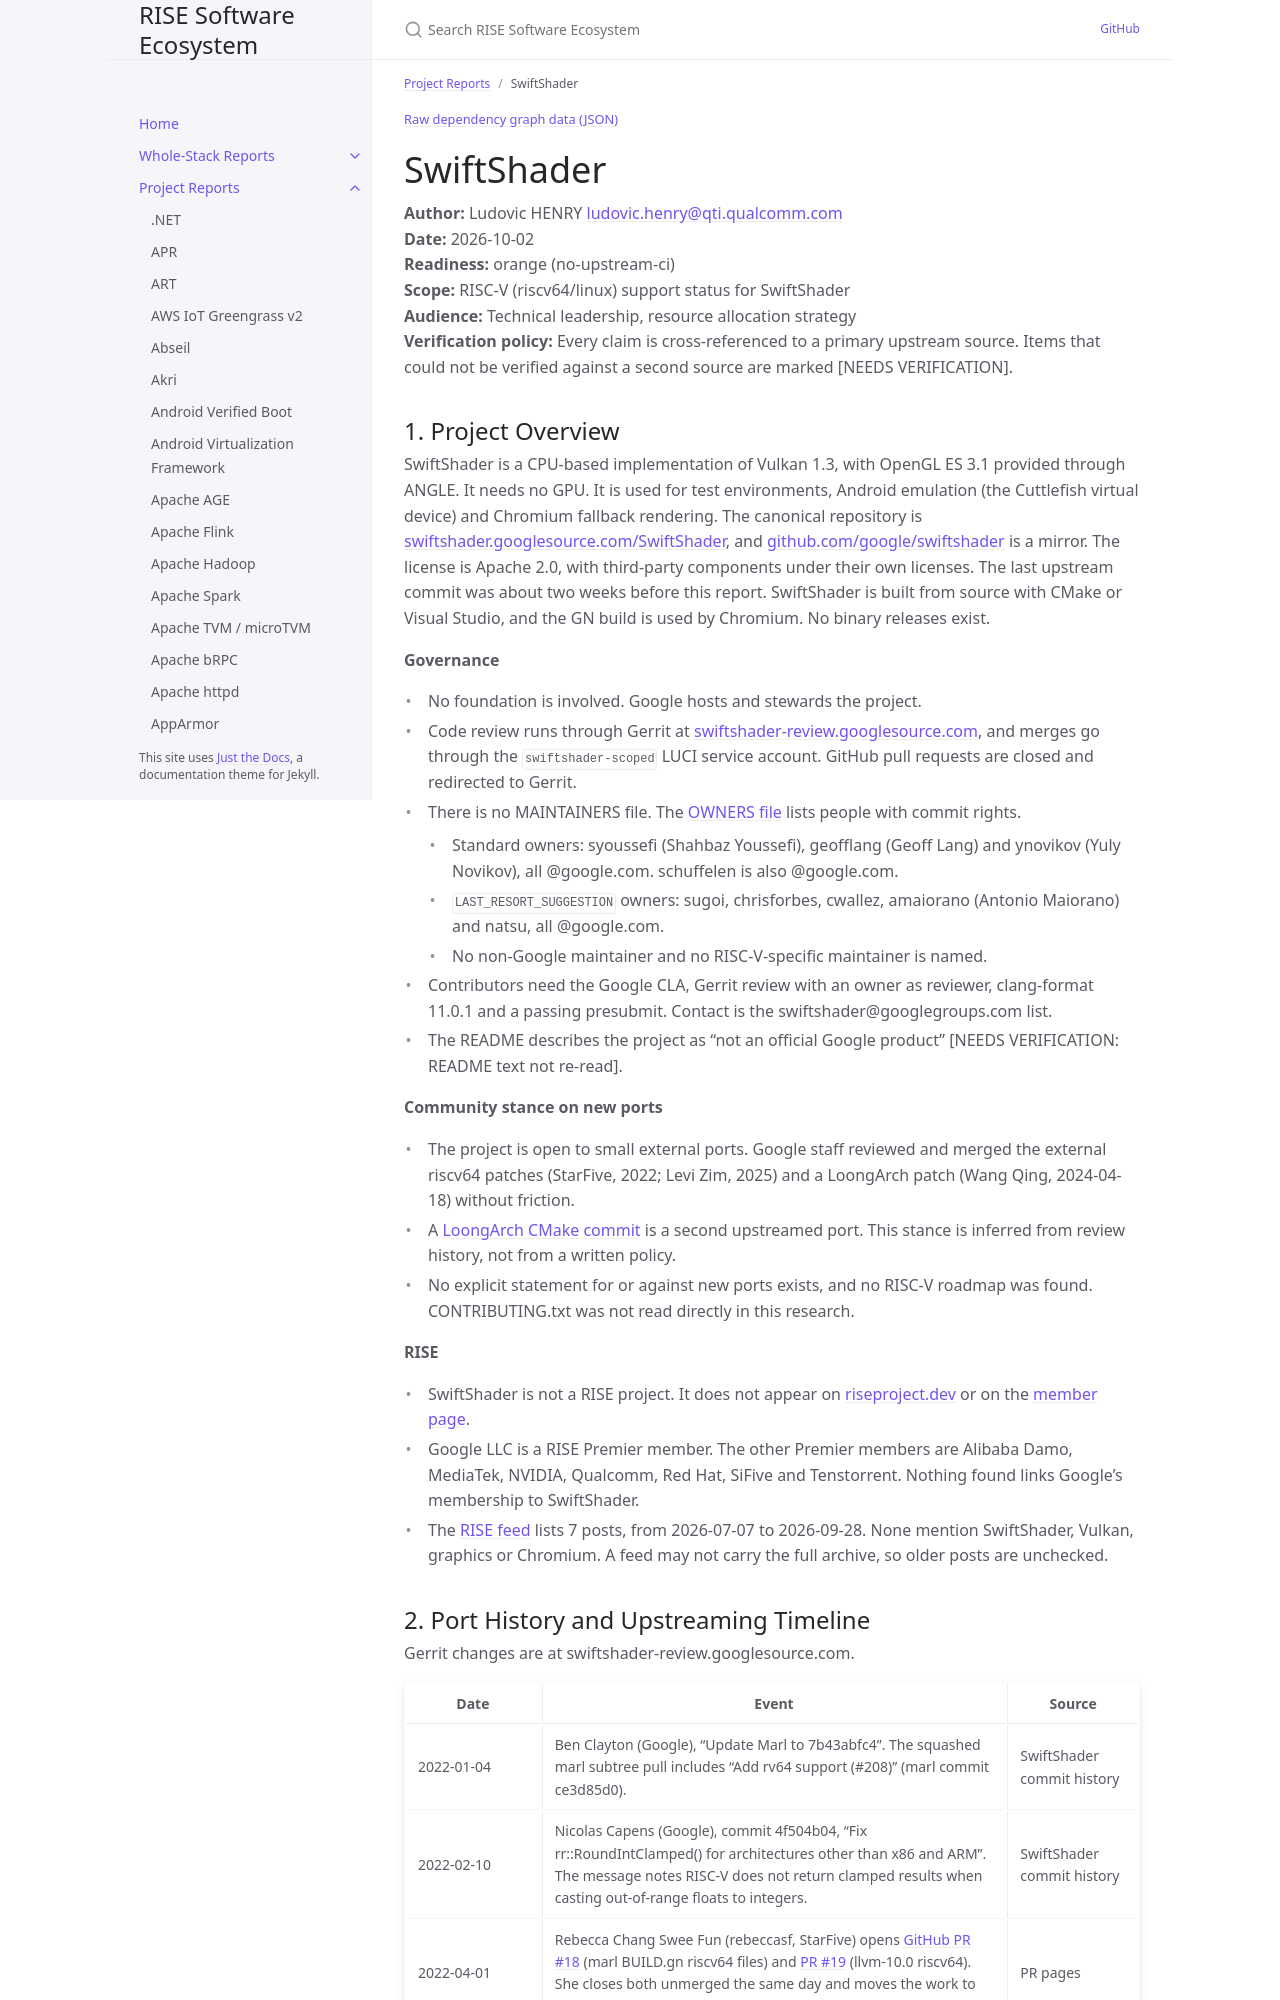

repository: riseproject-dev/sw-ecosystem · page: pr-preview/pr-9/project-reports/swiftshader.html · generator: jekyll

---
title: SwiftShader
parent: Project Reports
color: orange
dependencies:
  - name: LLVM
    relation: runtime-dependency
    criticality: critical
  - name: marl
    relation: runtime-dependency
    criticality: critical
  - name: Subzero
    relation: runtime-dependency
    criticality: optional
  - name: SPIRV-Tools
    relation: runtime-dependency
    criticality: critical
  - name: SPIRV-Headers
    relation: runtime-dependency
    criticality: optional
  - name: astc-encoder
    relation: runtime-dependency
    criticality: optional
  - name: glslang
    relation: test-dependency
    criticality: optional
  - name: googletest
    relation: test-dependency
    criticality: optional
  - name: benchmark
    relation: test-dependency
    criticality: optional
  - name: CMake
    relation: build-dependency
    criticality: critical
---

{% include dependency-graph.html slug="dependencies" subset="swiftshader" %}

# SwiftShader

**Author:** Ludovic HENRY <ludovic.henry@qti.qualcomm.com><br/>
**Date:** 2026-10-02<br/>
**Readiness:** orange (no-upstream-ci)<br/>
**Scope:** RISC-V (riscv64/linux) support status for SwiftShader<br/>
**Audience:** Technical leadership, resource allocation strategy<br/>
**Verification policy:** Every claim is cross-referenced to a primary upstream source. Items that could not be verified against a second source are marked [NEEDS VERIFICATION].<br/>
